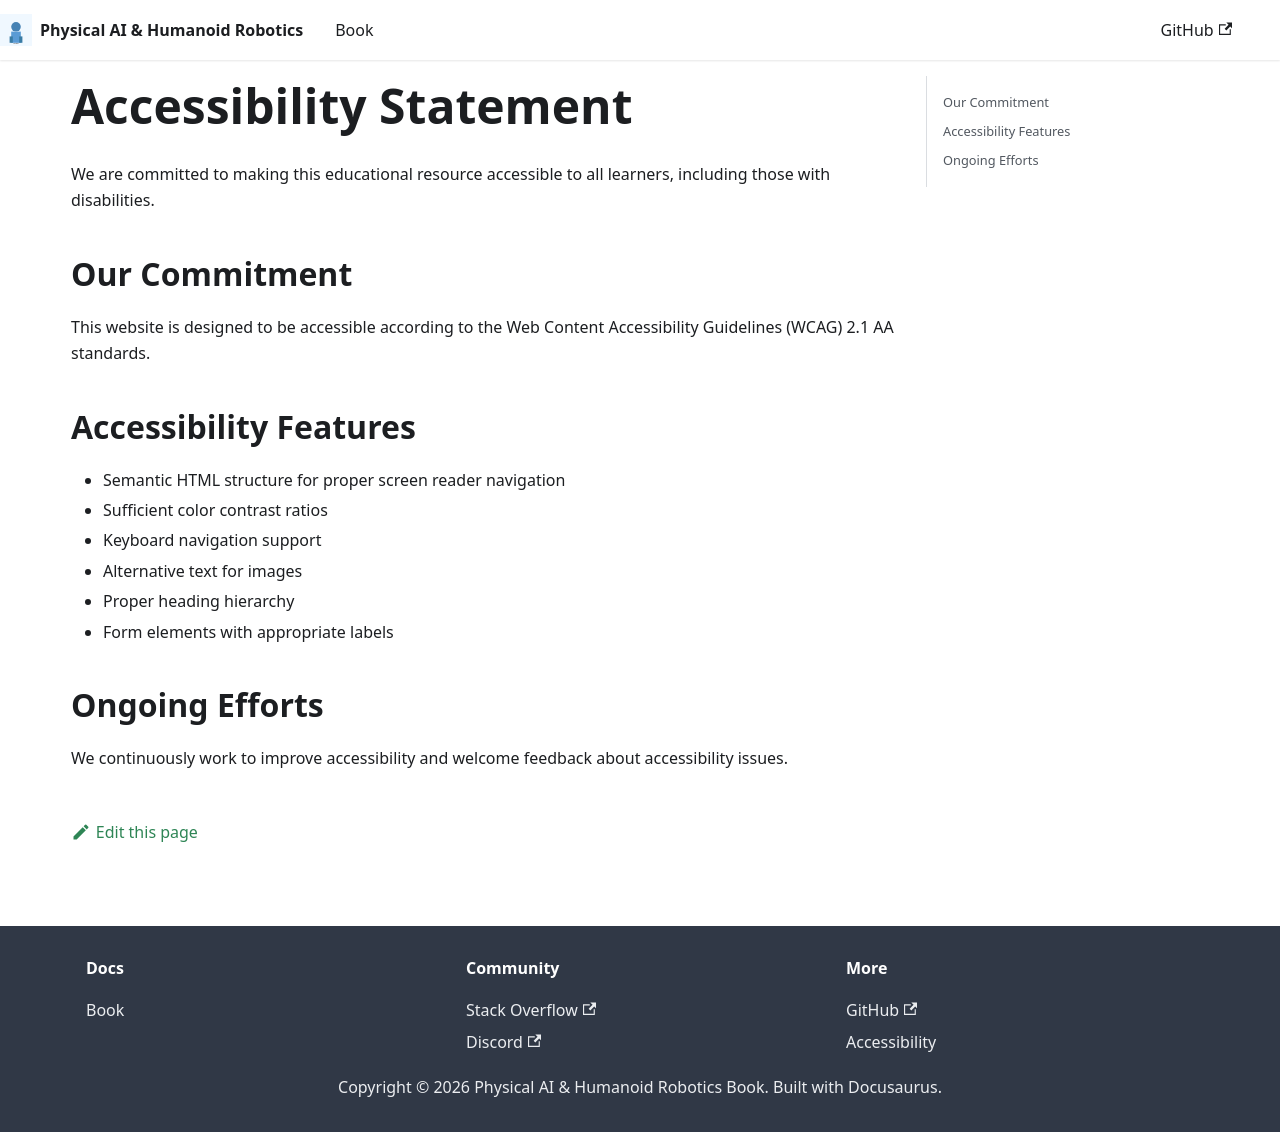

repository: MubashirKhan0/hackathon- · page: docs/accessibility.html · generator: docusaurus

---
sidebar_label: Accessibility Statement
sidebar_position: 999
---

# Accessibility Statement

We are committed to making this educational resource accessible to all learners, including those with disabilities.

## Our Commitment

This website is designed to be accessible according to the Web Content Accessibility Guidelines (WCAG) 2.1 AA standards.

## Accessibility Features

- Semantic HTML structure for proper screen reader navigation
- Sufficient color contrast ratios
- Keyboard navigation support
- Alternative text for images
- Proper heading hierarchy
- Form elements with appropriate labels

## Ongoing Efforts

We continuously work to improve accessibility and welcome feedback about accessibility issues.
